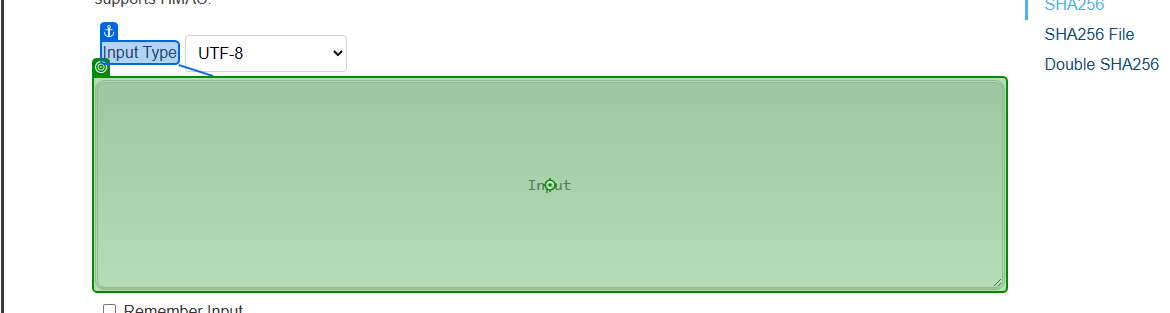
Task: Exercício
Workflow: Main

Step 1 [then]: type "[TransactionItem.SpecificContent("Account Name").ToString + "-" +TransactionItem.SpecificContent("Country").ToString + "-" + TransactionItem.SpecificContent("Opportunity Owner").ToString]" into the text box 'input' in window 'SHA256 - Online Tools' (msedge.exe)

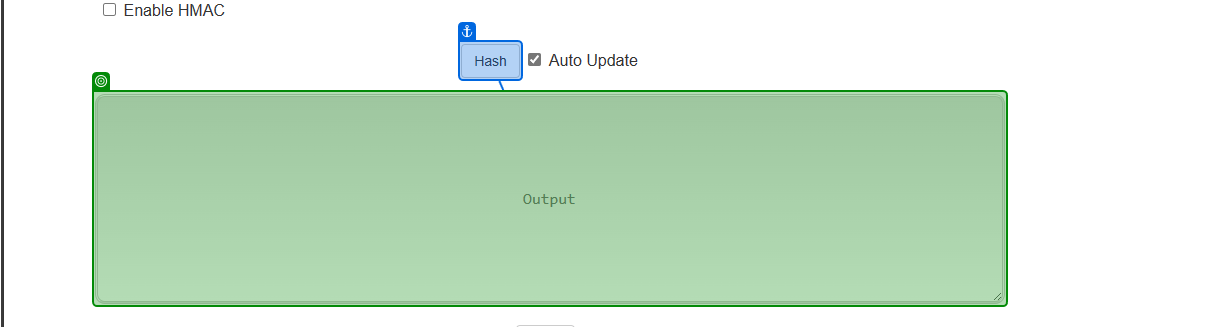
Step 2: get-text from the text box 'output' in window 'SHA256 - Online Tools' (msedge.exe)

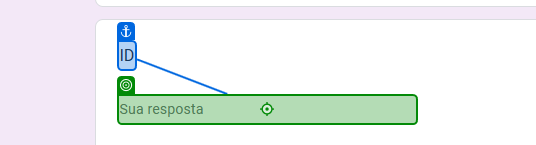
Step 3 [then]: type [HashSHA] into the text box in window 'Exercício DEV - UIPATH' (msedge.exe)

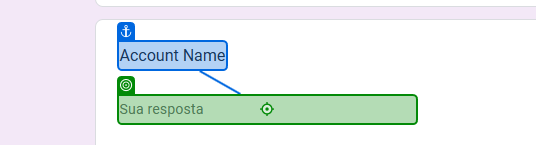
Step 4: type "[TransactionItem.SpecificContent("Account Name").ToString]" into the text box in window 'Exercício DEV - UIPATH' (msedge.exe)

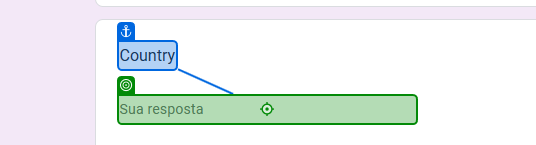
Step 5: type "[TransactionItem.SpecificContent("Country").ToString]" into the text box in window 'Exercício DEV - UIPATH' (msedge.exe)

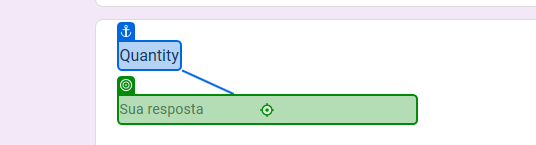
Step 6: type "[TransactionItem.SpecificContent("Quantity").ToString]" into the text box in window 'Exercício DEV - UIPATH' (msedge.exe)

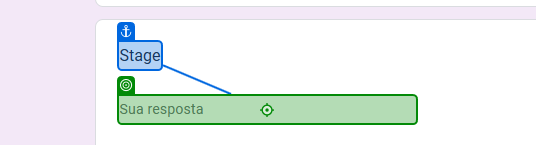
Step 7: type "[TransactionItem.SpecificContent("Stage").ToString]" into the text box in window 'Exercício DEV - UIPATH' (msedge.exe)

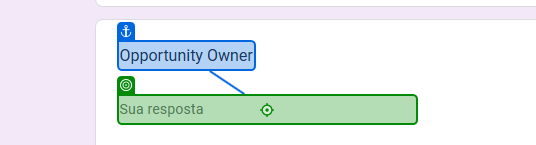
Step 8: type "[TransactionItem.SpecificContent("Opportunity Owner").ToString]" into the text box in window 'Exercício DEV - UIPATH' (msedge.exe)

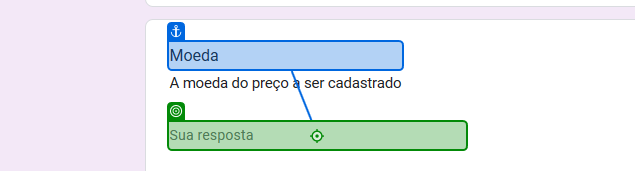
Step 9: type [Coin] into the text box in window 'Exercício DEV - UIPATH' (msedge.exe)

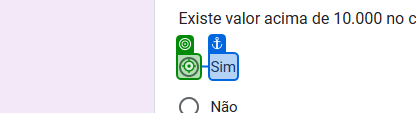
Step 10 [then]: click on the element in window 'Exercício DEV - UIPATH' (msedge.exe)

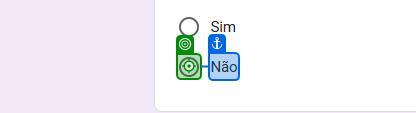
Step 11 [else]: click on the element in window 'Exercício DEV - UIPATH' (msedge.exe)

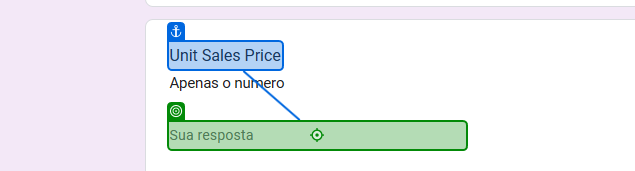
Step 12 [then]: type "[TransactionItem.SpecificContent("Unit Sales Price").toString]" into the text box in window 'Exercício DEV - UIPATH' (msedge.exe)

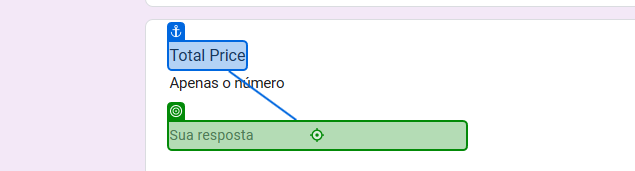
Step 13: type "[TransactionItem.SpecificContent("Total Price").toString]" into the text box in window 'Exercício DEV - UIPATH' (msedge.exe)

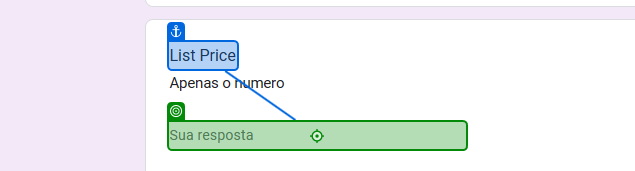
Step 14: type "[TransactionItem.SpecificContent("List Price").toString]" into the text box in window 'Exercício DEV - UIPATH' (msedge.exe)

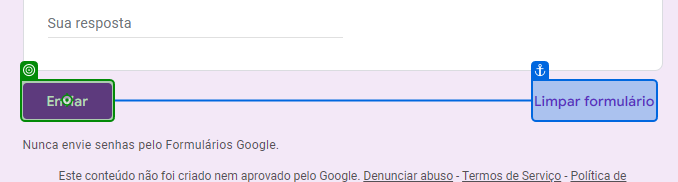
Step 15: click on the element in window 'Exercício DEV - UIPATH' (msedge.exe)
